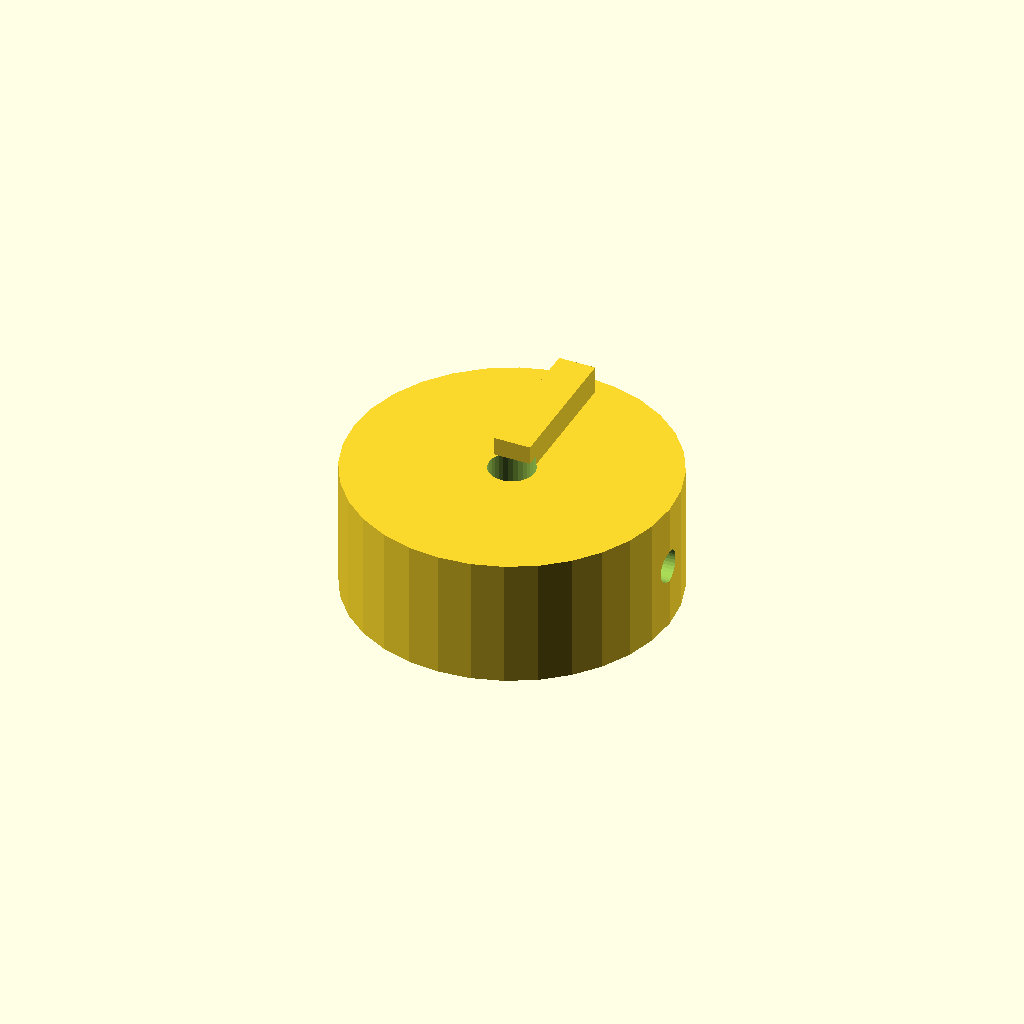
Cell 1: rendered with the file's own defaults.
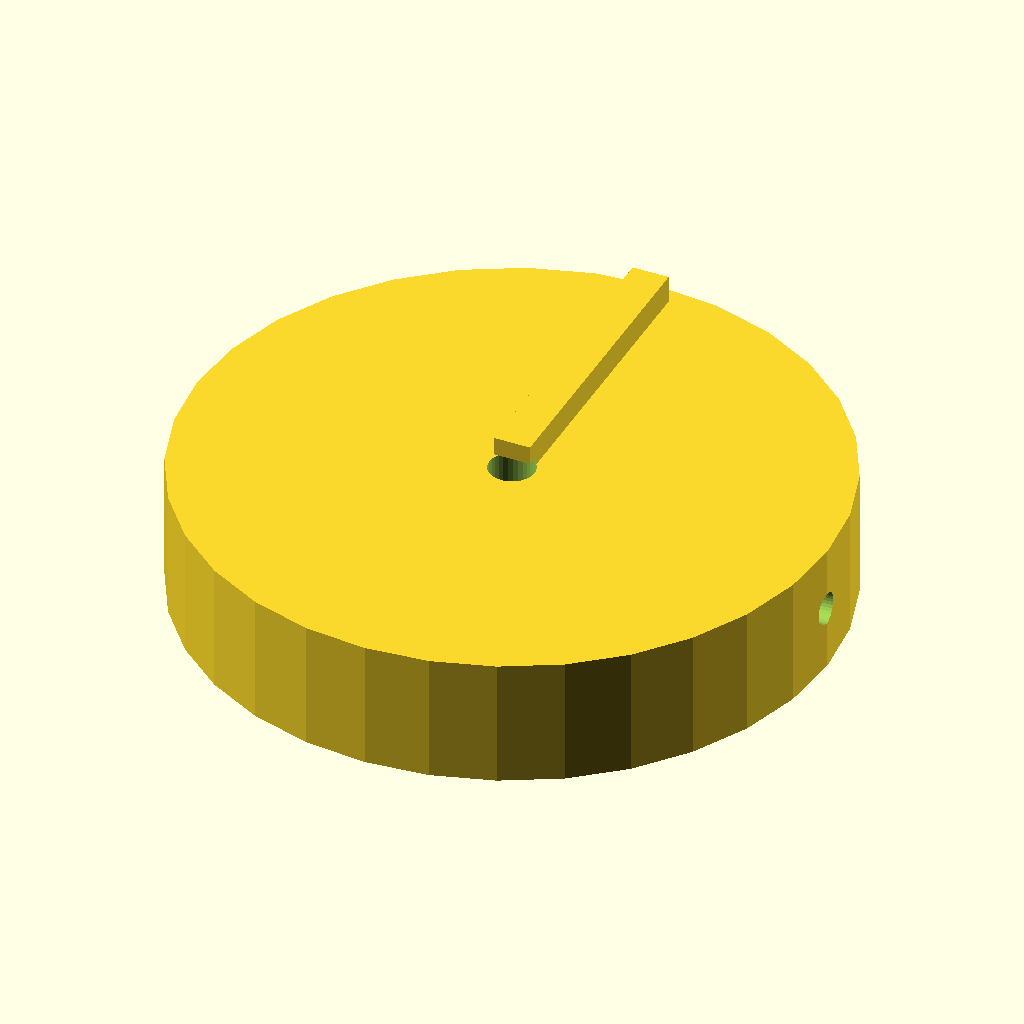
Cell 2 — knob_d set to 70, the other parameters unchanged.
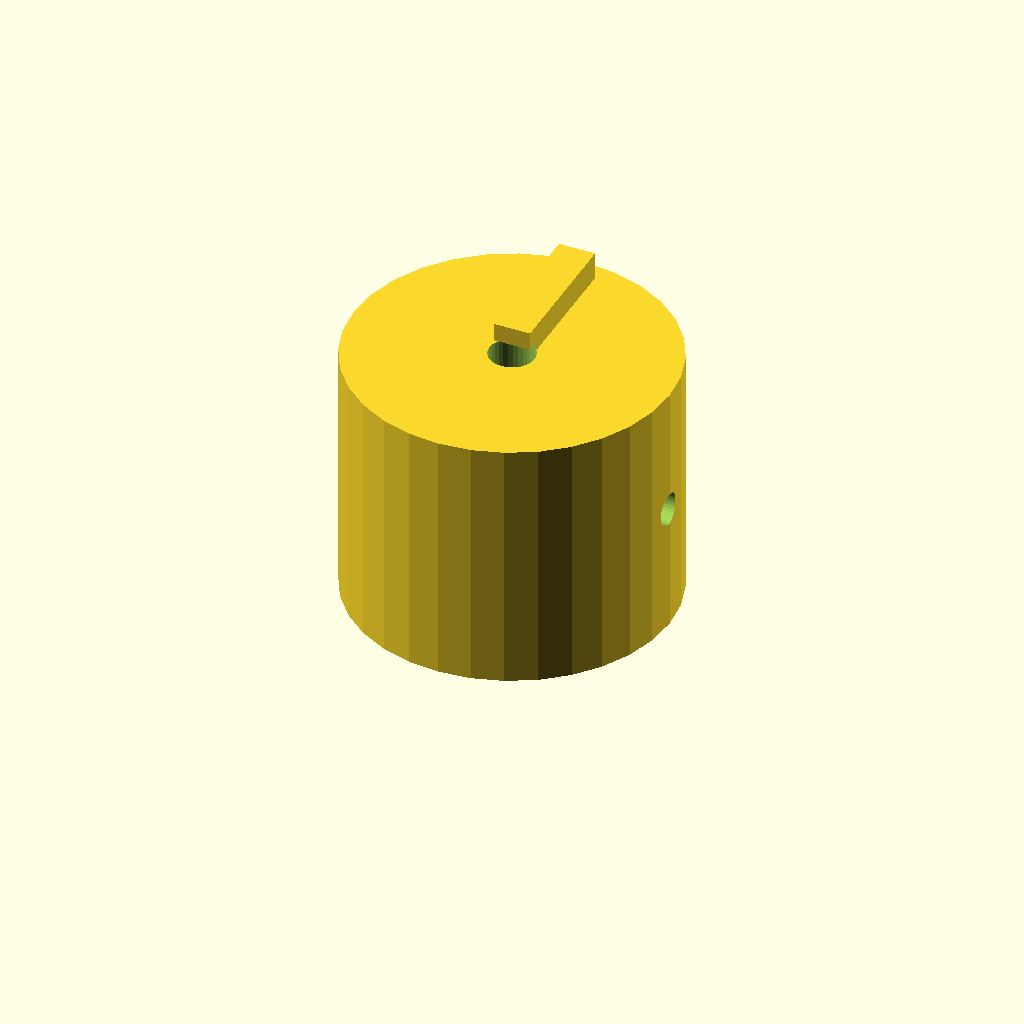
Cell 3 — knob_h set to 28, the other parameters unchanged.
One fixed orthographic camera (rotation 55°, 0°, 25°; colour scheme Cornfield) for every cell.
The OpenSCAD source (optional_data/data/solid2/controlknob/part_0056.scad):
$fn = 32;

// ----------------------------------------------------------------------
// Control knob: pointer knob
// ----------------------------------------------------------------------

// --- parameters (mm) ---
rib_w = 4;                // pointer rib width
rib_h = 4;                // pointer rib height
knob_d = 35;              // knob body diameter
knob_h = 14;              // knob body height
bore_d = 5;               // shaft bore diameter
set_d = 3.5;              // set screw bore diameter

rib_poke = rib_h - 1;  // rib height above the top
total_h = knob_h + rib_h - 1;  // overall height

difference() {
  union() {
    cylinder(h = knob_h, d = knob_d);
    translate([-rib_w / 2, 0, knob_h - 1])
      cube([rib_w, knob_d / 2 - 2, rib_h]);
  }
  translate([0, 0, -1]) cylinder(h = knob_h + 2, d = bore_d);
  translate([-1, 0, knob_h / 2]) rotate([0, 90, 0])
    cylinder(h = knob_d / 2 + bore_d / 2 + 2, d = set_d);}
Customizer parameters (derived from the source; name, type, default, range or options):
rib_w: number, default 4
rib_h: number, default 4
knob_d: number, default 35
knob_h: number, default 14
bore_d: number, default 5
set_d: number, default 3.5
